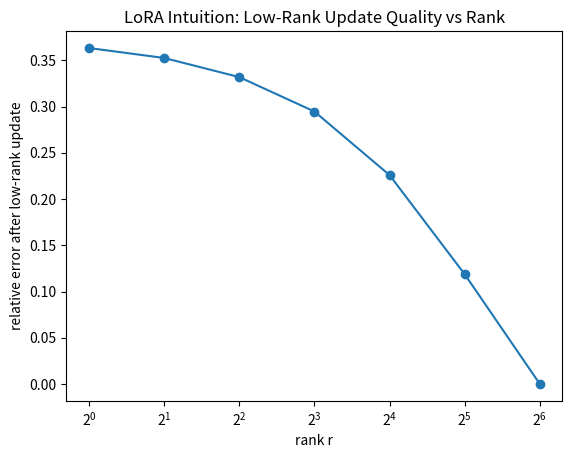

Write the Python code that produced this figure.
import numpy as np
import matplotlib.pyplot as plt

def fit_low_rank_update(W: np.ndarray, W_target: np.ndarray, r: int):
    """Compute best rank-r approximation of (W_target - W) using SVD."""
    D = W_target - W
    U, S, Vt = np.linalg.svd(D, full_matrices=False)
    Ur = U[:, :r]
    Sr = np.diag(S[:r])
    Vtr = Vt[:r, :]
    Delta_r = Ur @ Sr @ Vtr
    return Delta_r

def main():
    np.random.seed(0)
    d_in, d_out = 64, 64

    # Base weights W and a "target" W* (simulating a new task)
    W = np.random.normal(scale=0.5, size=(d_in, d_out))
    W_target = W + np.random.normal(scale=0.2, size=(d_in, d_out))  # small change

    base_err = np.linalg.norm(W_target - W) / np.linalg.norm(W_target)
    print("Base relative error:", float(base_err))

    ranks = [1, 2, 4, 8, 16, 32, 64]
    errs = []
    for r in ranks:
        Delta = fit_low_rank_update(W, W_target, r=r)
        W_prime = W + Delta
        err = np.linalg.norm(W_target - W_prime) / np.linalg.norm(W_target)
        errs.append(err)
        print(f"r={r:>2}  relative error={float(err):.6f}")

    plt.figure()
    plt.plot(ranks, errs, marker="o")
    plt.xscale("log", base=2)
    plt.xlabel("rank r")
    plt.ylabel("relative error after low-rank update")
    plt.title("LoRA Intuition: Low-Rank Update Quality vs Rank")
    plt.show()

if __name__ == "__main__":
    main()
